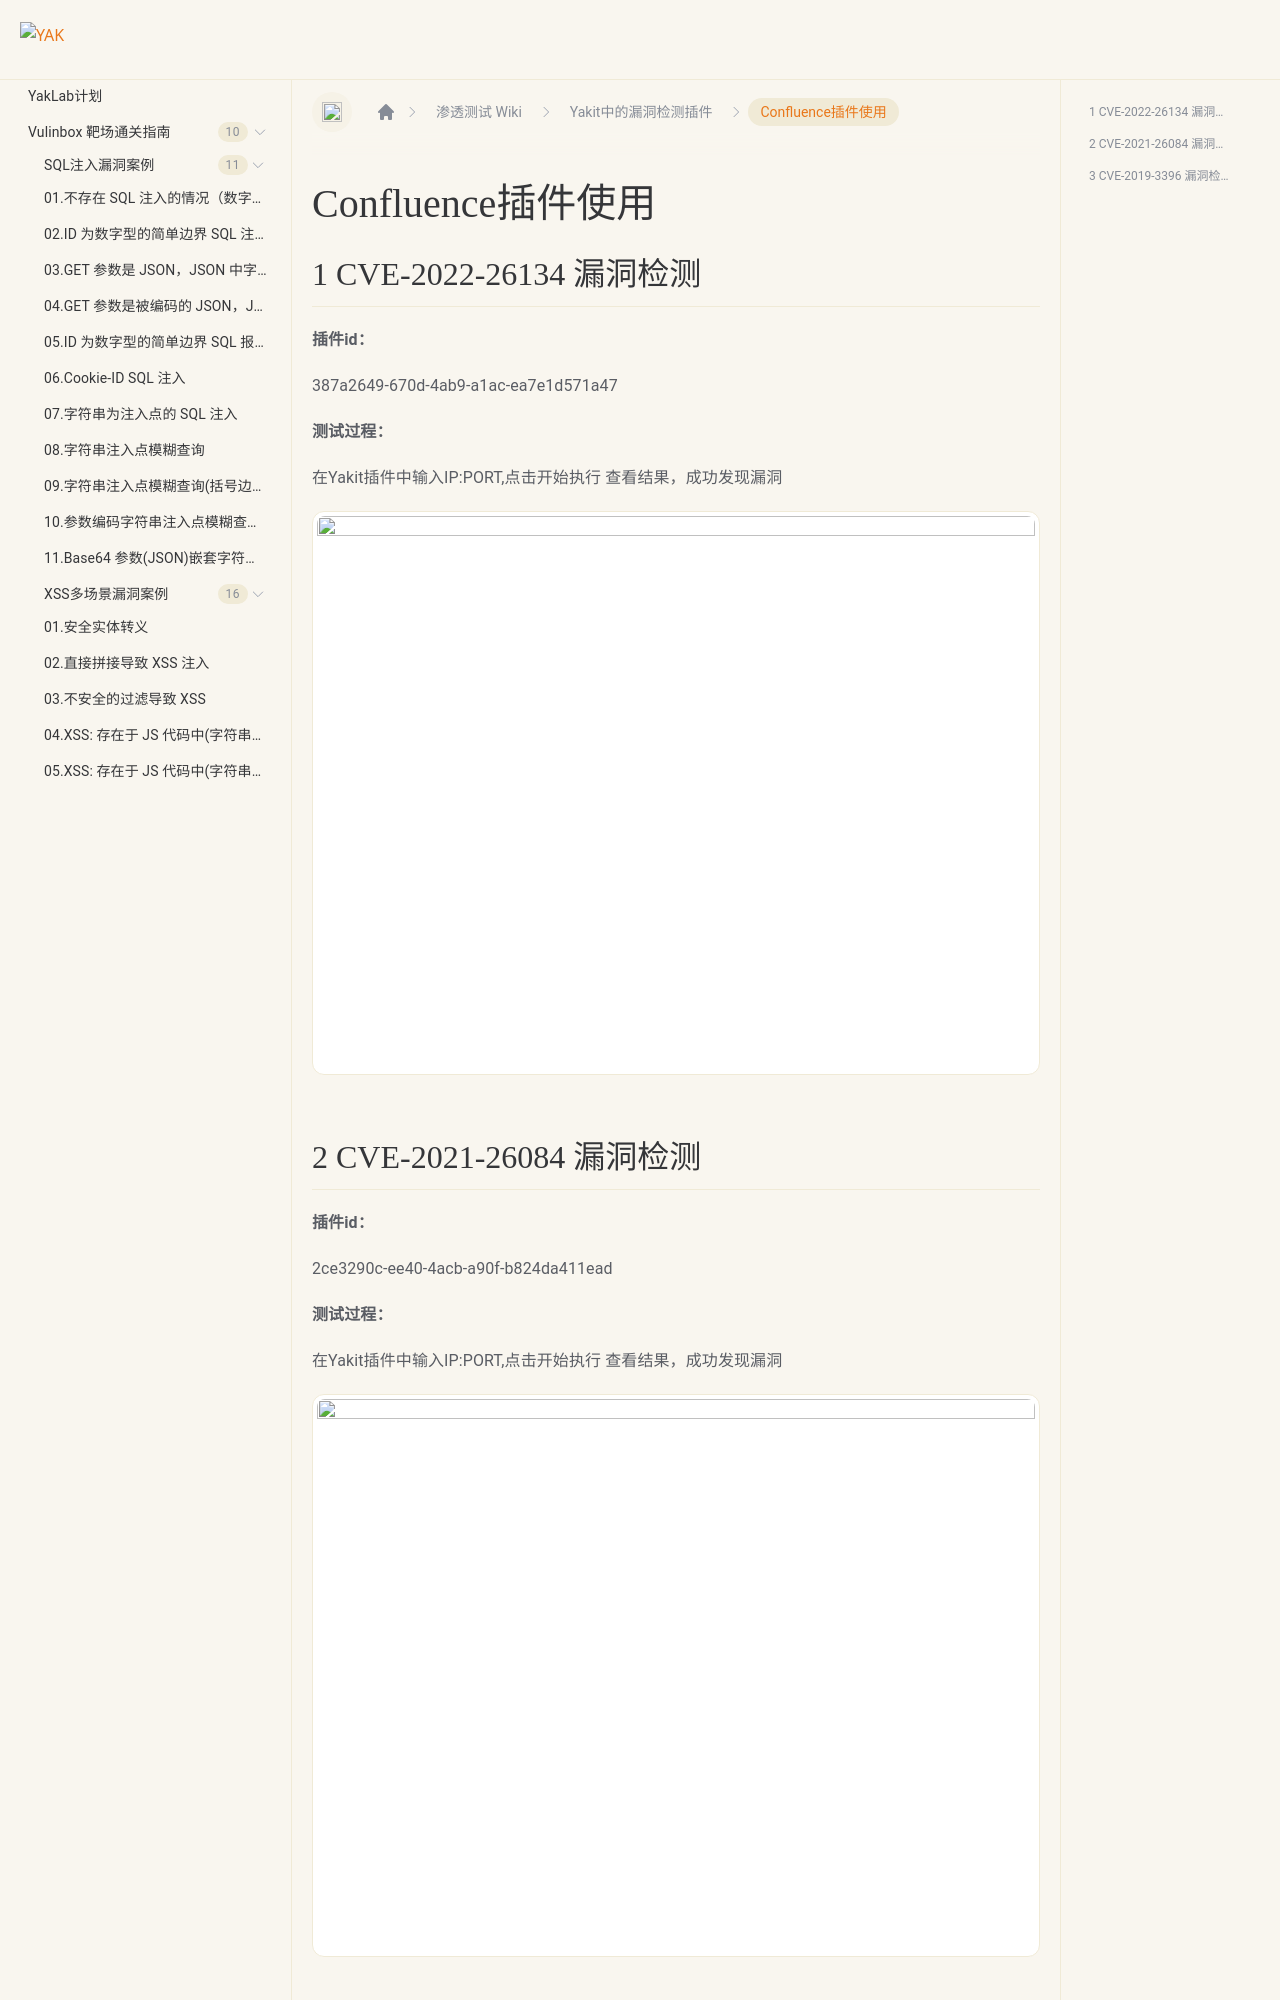

repository: yaklang/yaklang.github.io · page: Yaklab/wiki/DetectionPlug-in/Confluence/index.html · generator: docusaurus

---
sidebar_position: 24
---
# Confluence插件使用

## 1 CVE-2022-26134 漏洞检测

**插件id：**

387a2649-670d-4ab9-a1ac-ea7e1d571a47

**测试过程：**

在Yakit插件中输入IP:PORT,点击开始执行
查看结果，成功发现漏洞

![](/img/products/yakit/Confluence-1.png)
